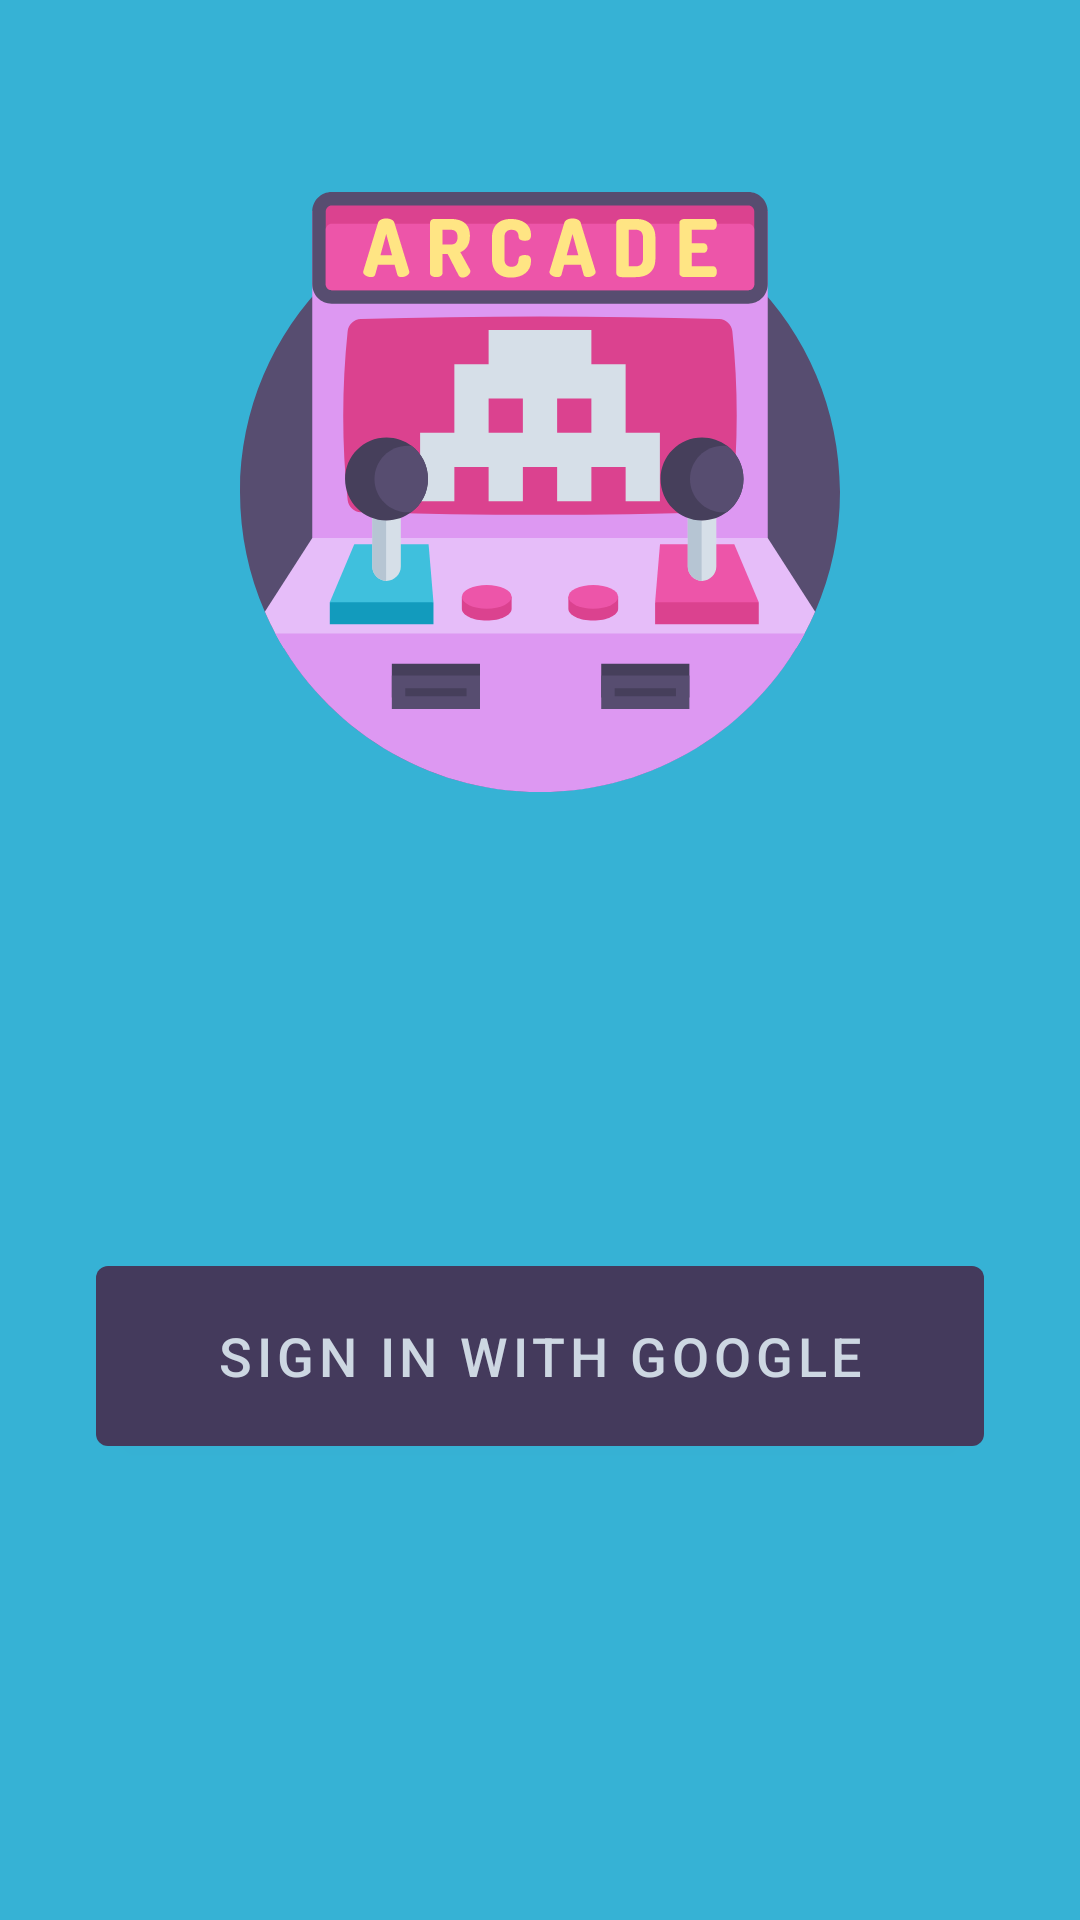

Reconstruct the res/layout file that produces this screen, plus the resources it refers to.
<!-- AndroidManifest.xml: application theme AppTheme -->
<!-- res/layout/activity_main.xml -->
<?xml version="1.0" encoding="utf-8"?>
<androidx.constraintlayout.widget.ConstraintLayout xmlns:android="http://schemas.android.com/apk/res/android"
    xmlns:app="http://schemas.android.com/apk/res-auto"
    xmlns:tools="http://schemas.android.com/tools"
    android:layout_width="match_parent"
    android:layout_height="match_parent"
    android:background="#36B2D5"
    tools:context=".ui.main.MainActivity">

    <ImageView
        android:id="@+id/iv_logo"
        android:layout_width="0dp"
        android:layout_height="200dp"
        android:layout_marginStart="32dp"
        android:layout_marginTop="64dp"
        android:layout_marginEnd="32dp"
        android:contentDescription="@string/app_name"
        android:scaleType="centerInside"
        app:layout_constraintEnd_toEndOf="parent"
        app:layout_constraintStart_toStartOf="parent"
        app:layout_constraintTop_toTopOf="parent"
        app:srcCompat="@drawable/ic_logo" />

    <Button
        android:id="@+id/btn_google_sign_in"
        android:layout_width="0dp"
        android:layout_height="72dp"
        android:text="@string/sign_in_google"
        android:textColor="#CDD7E2"
        android:textSize="18sp"
        app:layout_constraintBottom_toBottomOf="parent"
        app:layout_constraintEnd_toEndOf="@+id/iv_logo"
        app:layout_constraintStart_toStartOf="@+id/iv_logo"
        app:layout_constraintTop_toBottomOf="@+id/iv_logo" />

    <Button
        android:id="@+id/btn_tictactoe"
        android:layout_width="0dp"
        android:layout_height="72dp"
        android:layout_marginStart="32dp"
        android:layout_marginEnd="32dp"
        android:layout_marginBottom="8dp"
        android:text="@string/tictactoe"
        android:textColor="#CDD7E2"
        android:textSize="18sp"
        android:visibility="invisible"
        app:layout_constraintBottom_toTopOf="@+id/btn_duck_hunt"
        app:layout_constraintEnd_toEndOf="parent"
        app:layout_constraintStart_toStartOf="parent"
        app:layout_constraintTop_toBottomOf="@+id/iv_logo"
        app:layout_constraintVertical_chainStyle="packed" />

    <Button
        android:id="@+id/btn_duck_hunt"
        android:layout_width="0dp"
        android:layout_height="72dp"
        android:layout_marginBottom="64dp"
        android:text="@string/duck_hunt"
        android:textColor="#CDD7E2"
        android:textSize="18sp"
        android:visibility="invisible"
        app:layout_constraintBottom_toTopOf="@+id/btn_sign_out"
        app:layout_constraintEnd_toEndOf="@+id/btn_tictactoe"
        app:layout_constraintHorizontal_bias="0.5"
        app:layout_constraintStart_toStartOf="@+id/btn_tictactoe"
        app:layout_constraintTop_toBottomOf="@+id/btn_tictactoe" />

    <Button
        android:id="@+id/btn_sign_out"
        android:layout_width="wrap_content"
        android:layout_height="wrap_content"
        android:layout_marginBottom="32dp"
        android:backgroundTint="#188AAF"
        android:text="@string/sign_out"
        android:textColor="#CDD7E2"
        android:textSize="14sp"
        android:visibility="invisible"
        app:layout_constraintBottom_toBottomOf="parent"
        app:layout_constraintEnd_toEndOf="@+id/btn_duck_hunt"
        app:layout_constraintHorizontal_bias="0.5"
        app:layout_constraintStart_toStartOf="@+id/btn_duck_hunt"
        app:layout_constraintTop_toBottomOf="@+id/btn_duck_hunt" />
</androidx.constraintlayout.widget.ConstraintLayout>
<!-- resources referenced by this layout -->
<resources>
  <!-- drawable ic_logo: vector/xml drawable (drawable, 9201 chars, omitted) -->
  <string name="app_name">Arcade</string>
  <string name="duck_hunt">Duck Hunt</string>
  <string name="sign_in_google">SIGN IN WITH GOOGLE</string>
  <string name="sign_out">Sign Out</string>
  <string name="tictactoe">TicTacToe</string>
  <style name="AppTheme" parent="Theme.MaterialComponents.Light.NoActionBar">
          
          <item name="colorPrimary">@color/colorPrimary</item>
          <item name="colorPrimaryDark">@color/colorPrimaryDark</item>
          <item name="colorAccent">@color/colorAccent</item>
      </style>
  <color name="colorPrimary">#443A5C</color>
  <color name="colorPrimaryDark">#443A5C</color>
  <color name="colorAccent">#36B2D5</color>
</resources>
